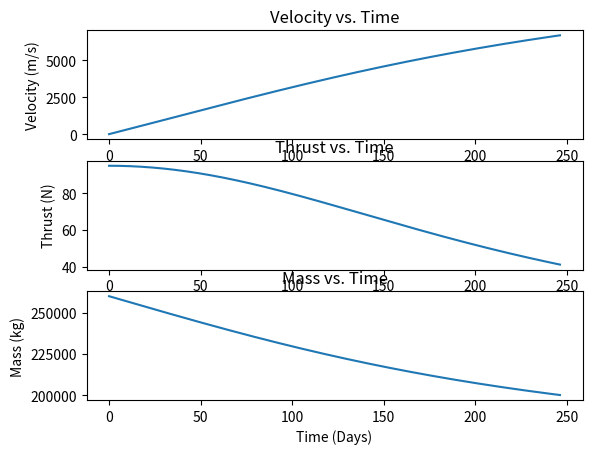

Source code (Python):
import matplotlib.pyplot as plt
from math import sqrt

def f_ma_calc(mars_dist, accel):
    # Calculate the time it takes to travel to Mars
    # Assumes a you turn around at the halfway point and decelerate 
    return 2*sqrt(mars_dist/accel)

def secs_to_days(secs):
    return secs/3600/24

def mass_flow_rate(thrust, isp):
    return thrust/(isp*9.8066)

def mass_propellant(thrust, isp, t_burn):
    return mass_flow_rate(thrust, isp)*t_burn

def fuel_cost(mass_propellent, cost_per_kg):
    return mass_propellent*cost_per_kg

def vary_thrust(EP, isp, eff):
    return (EP*2*eff)/(isp*9.8066)

def solar_irradiance(distance):
    return (6.95e8**2/distance**2)*6.4e7

def vary_mass(m_struct, m_fuel, mars_dist, thrust, isp):
    pos = 0
    v = 0 #m/s
    t = 0
    dt = 3600 # time step (seconds)

    for dturn in range(45,100): #search over possible values for the d_turn as a percent of the total trip distance
        pos = 0
        v = 0 #m/s
        t = 0
        
        Mtot = m_struct + m_fuel
        dmdt = mass_flow_rate(thrust, isp)

        while pos < mars_dist:
            #update velocity
            if pos < dturn/100*mars_dist:
                v = v + thrust/Mtot*dt #accelerate
            else:
                v = v - thrust/Mtot*dt #deaccelerate
            if v < 0:
                print("fail--didn't reach Mars with turnaround at", dturn, "percent of journey") #stop if Hermes starts to turn around
                break
            pos = pos + v*dt #update position
            EP = 2000000
            Mtot = Mtot - dmdt*dt #update mass
            t = t+dt #update time
            
        if pos > mars_dist:
            print("success--reached Mars with turnaround at", dturn, "percent of journey")
            break
    print("time to reach Mars:", t/24/3600, "days")
    print("velocity at mars", v, "m/s")
    return(t)

def vary_mass_one_way(m_struct, m_fuel, mars_dist, isp, v):

    pos = 0
    v_graph = []
    t_graph = []
    m_graph = []
    thrust_graph = []
    t = 0
    dt = 3600 # time step (seconds)

        
    m_tot = m_struct + m_fuel
    sun_to_craft = 1.5e11 + pos
    isp = 2600
    eff = 0.63

    while pos < mars_dist:
        #update velocity
        thrust = vary_thrust(solar_irradiance(sun_to_craft)*3500*0.4, isp, eff)
        dmdt = mass_flow_rate(thrust, isp)
        v = v + thrust/m_tot*dt #accelerate
           
        m_tot = m_tot - dmdt*dt #update mass
        pos = pos + v*dt #update position
        sun_to_craft = 1.5e11 + pos
        t = t+dt #update time
        v_graph.append(v)
        t_graph.append(t/3600/24)
        m_graph.append(m_tot)
        thrust_graph.append(thrust)

    #print("time to reach Mars:", t/24/3600, "days")
    #print("velocity at mars", v, "m/s")
    #print("thrust at Mars:", thrust, "N")
    #print("solar irradiance at Mars:", solar_irradiance(sun_to_craft), "W/m^2")
    return(v_graph, t_graph, m_graph, thrust_graph, t, m_tot, v)

def graphing(x, y, title, x_label, y_label):
    plt.plot(x, y)
    plt.title(title)
    plt.xlabel(x_label)
    plt.ylabel(y_label)
    plt.show()

#print("Propellent Needed:", mass_propellant(5.4, 2600, vary_mass_one_way(110e3, 126e3, 225e9, 5.4, 2600)), "kg")
#print("Propellent Needed:", mass_propellant(100, 2600, vary_mass(110e3, 0, 225e9, 100, 2600)), "kg")
#print("Propellent Needed:", mass_propellant(100, 2600, vary_mass_one_way(110e3, 150e3, 78e9, 2600)), "kg")


v_graph, t_graph, m_graph, thrust_graph, t, m_tot, v_end = vary_mass_one_way(110e3, 150e3, 78e9, 2600, 0)
# graphing(t_graph, v_graph, "Velocity vs. Time", "Time (days)", "Velocity (m/s)")
# graphing(t_graph, m_graph, "Mass vs. Time", "Time (days)", "Mass (kg)")
# graphing(t_graph, thrust_graph, "Thrust vs. Time", "Time (days)", "Thrust (N)")

fig, (ax1, ax2, ax3) = plt.subplots(3)
ax1.plot(t_graph, v_graph)
ax1.set_title("Velocity vs. Time")
ax1.set(xlabel="Time (Days)", ylabel="Velocity (m/s)")
ax3.plot(t_graph, m_graph)
ax3.set(xlabel="Time (Days)", ylabel="Mass (kg)")
ax3.set_title("Mass vs. Time")
ax2.plot(t_graph, thrust_graph)
ax2.set_title("Thrust vs. Time")
ax2.set(xlabel="Time (Days)", ylabel="Thrust (N)")
plt.show()

print("Total Transit Time:", secs_to_days(t), "Days")
print("Velocity @ Mars:", v_end, "m/s")
print("Electric Propellent Mass Required:", 260000 - m_tot, "kg")

#print("Fuel Cost:", fuel_cost(mass_propellant(5.4, 2600, vary_mass(110e3, 126e3, 225e9, 5.4, 2600)), 15000), "USD")
#print("The solar irradiance at earth is", solar_irradiance(1.5e11), "W/m^2")

#thrust = vary_thrust(solar_irradiance(1.5e11)*3500*0.4, 2600, 0.63)
#print("Thrust:", thrust, "N")